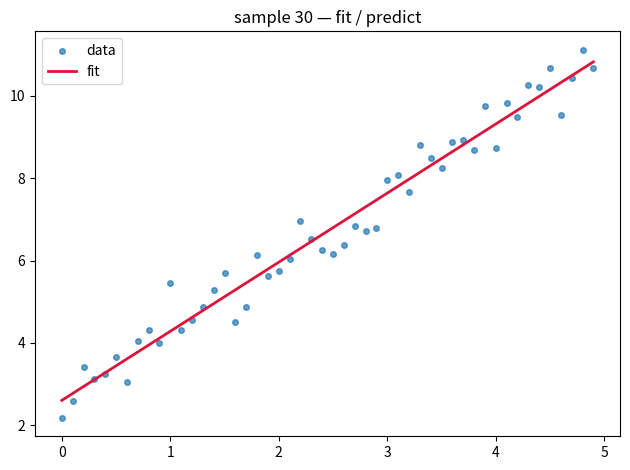

The script that saved this image:
# Objective: Stateful mini-model — fit a line, then predict; optional plot.
#. Note_1 - Arm / Ctrl+C one chunk at a time (highlighter Note1).
#.. Note_2 - blank lines are sniper chunks, not noise (highlighter Note2).
#... Note_3 - Notes never execute; they only colour the transcript (Note3).
# Progressive REPL: coefficients remain for the next clipboard chunk.
# No blank lines inside def bodies (progressive REPL closes on blank).

import random

random.seed(30)

def fit_line(xs, ys):
    n = len(xs)
    mx = sum(xs) / n
    my = sum(ys) / n
    num = sum((x - mx) * (y - my) for x, y in zip(xs, ys))
    den = sum((x - mx) ** 2 for x in xs)
    slope = num / den
    intercept = my - slope * mx
    return intercept, slope

def predict(beta, xs):
    a, b = beta
    return [a + b * x for x in xs]

xs = [i / 10 for i in range(50)]
ys = [2.5 + 1.7 * x + random.gauss(0, 0.4) for x in xs]
beta = fit_line(xs, ys)
print("beta=", tuple(round(v, 4) for v in beta))

yhat = predict(beta, xs)
sse = sum((y - yh) ** 2 for y, yh in zip(ys, yhat))
print("sse=", round(sse, 4))
assert sse < 20
print("PASS 30_stateful_fit_predict")

#. --- GRAPHIC OUTPUT ---

try:
    import matplotlib
    matplotlib.use("Agg")
    import matplotlib.pyplot as plt
except ImportError:
    print("SKIP 30_plot (no matplotlib)")
else:
    fig, ax = plt.subplots()
    ax.scatter(xs, ys, s=16, alpha=0.7, label="data")
    ax.plot(xs, yhat, color="crimson", linewidth=2, label="fit")
    ax.set_title("sample 30 — fit / predict")
    ax.legend()
    fig.tight_layout()
    print("PASS 30_plot")
